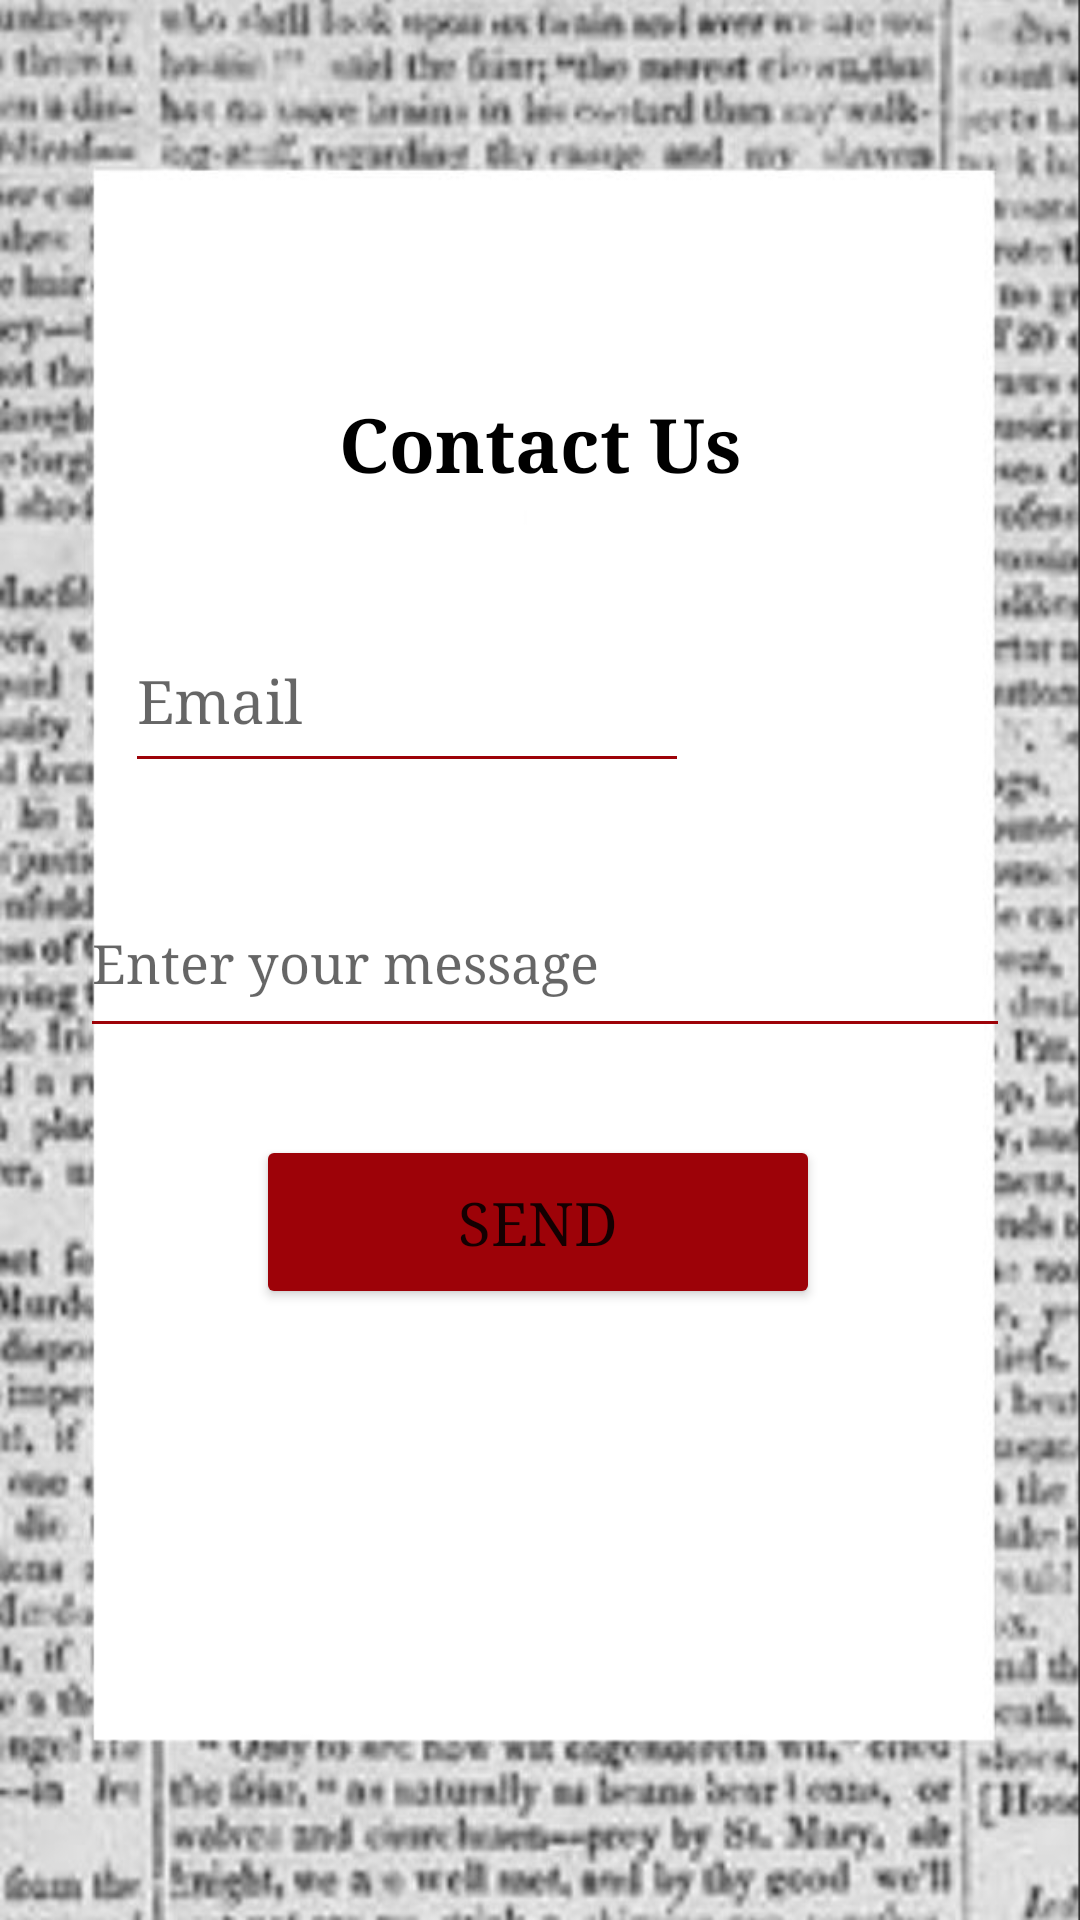

The Android layout XML behind this screen, and the referenced resources:
<!-- AndroidManifest.xml: application theme Theme.example -->
<!-- res/layout/activity_helpactivity.xml -->
<?xml version="1.0" encoding="utf-8"?>
<androidx.constraintlayout.widget.ConstraintLayout xmlns:android="http://schemas.android.com/apk/res/android"
    xmlns:app="http://schemas.android.com/apk/res-auto"
    xmlns:tools="http://schemas.android.com/tools"
    android:layout_width="match_parent"
    android:layout_height="match_parent"
    tools:context=".helpactivity"
    android:background="@drawable/img_7">


    <TextView
        android:id="@+id/textView2"
        android:layout_width="wrap_content"
        android:layout_height="wrap_content"
        android:fontFamily="serif"
        android:text="Contact Us"
        android:textColor="@color/black"
        android:textSize="25dp"
        android:textStyle="bold"
        app:layout_constraintBottom_toBottomOf="parent"
        app:layout_constraintEnd_toEndOf="parent"
        app:layout_constraintStart_toStartOf="parent"
        app:layout_constraintTop_toTopOf="parent"
        app:layout_constraintVertical_bias="0.216" />


    <EditText
        android:id="@+id/editTextTextEmailAddress"
        android:layout_width="188dp"
        android:layout_height="58dp"
        android:backgroundTint="#9d0208"
        android:ems="10"
        android:fontFamily="serif"
        android:hint="Email"
        android:inputType="textEmailAddress"
        android:textColor="@color/black"
        android:textSize="20dp"
        app:layout_constraintBottom_toBottomOf="parent"
        app:layout_constraintEnd_toEndOf="parent"
        app:layout_constraintHorizontal_bias="0.242"
        app:layout_constraintStart_toStartOf="parent"
        app:layout_constraintTop_toTopOf="parent"
        app:layout_constraintVertical_bias="0.349" />

    <EditText
        android:id="@+id/editTextTextPersonName"
        android:layout_width="310dp"
        android:layout_height="60dp"
        android:backgroundTint="#9d0208"
        android:ems="10"
        android:fontFamily="serif"
        android:hint="Enter your message"
        android:inputType="textMultiLine"
        android:text=""
        app:layout_constraintBottom_toBottomOf="parent"
        app:layout_constraintEnd_toEndOf="parent"
        app:layout_constraintHorizontal_bias="0.534"
        app:layout_constraintStart_toStartOf="parent"
        app:layout_constraintTop_toTopOf="parent"
        app:layout_constraintVertical_bias="0.499" />

    <Button
        android:id="@+id/btnSend"
        android:layout_width="188dp"
        android:layout_height="58dp"
        android:backgroundTint="#9d0208"
        android:fontFamily="serif"
        android:text="Send"
        android:textSize="20dp"
        app:layout_constraintBottom_toBottomOf="parent"
        app:layout_constraintEnd_toEndOf="parent"
        app:layout_constraintHorizontal_bias="0.497"
        app:layout_constraintStart_toStartOf="parent"
        app:layout_constraintTop_toTopOf="parent"
        app:layout_constraintVertical_bias="0.65" />

</androidx.constraintlayout.widget.ConstraintLayout>
<!-- resources referenced by this layout -->
<resources>
  <!-- drawable img_7: png bitmap (drawable, 306869 bytes) -->
  <style name="Theme.example" parent="Theme.MaterialComponents.DayNight.DarkActionBar">
          
          <item name="colorPrimary">@color/purple_500</item>
          <item name="colorPrimaryVariant">@color/purple_700</item>
          <item name="colorOnPrimary">@color/white</item>
          
          <item name="colorSecondary">@color/teal_200</item>
          <item name="colorSecondaryVariant">@color/teal_700</item>
          <item name="colorOnSecondary">@color/black</item>
          
          <item name="android:statusBarColor" tools:targetApi="l">?attr/colorPrimaryVariant</item>
          
      </style>
  <!-- not gathered from this repository: default colours our renderer supplied (Android Studio template values) -->
  <color name="purple_500">#FF6200EE</color>
  <color name="purple_700">#FF3700B3</color>
  <color name="teal_200">#FF03DAC5</color>
  <color name="teal_700">#FF018786</color>
  <color name="black">#FF000000</color>
  <color name="white">#FFFFFFFF</color>
</resources>
